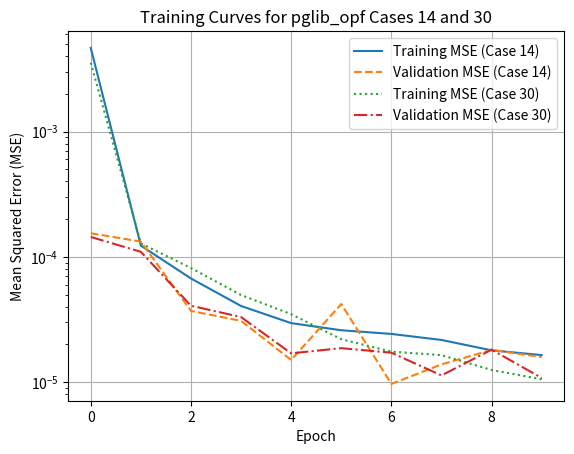

Reproduce this figure in Python.
import matplotlib.pyplot as plt

# CASE 14
val_losses_14 = [
    0.00015417946820283154,
    0.0001322127765888581,
    3.69855829012522e-05,
    3.0793713212915465e-05,
    1.502491047934503e-05,
    4.195269394282756e-05,
    9.668274786539163e-06,
    1.3846912299110651e-05,
    1.8080753143294715e-05,
    1.584633429047244e-05,
]
train_losses_14 = [
    0.004645926479523513,
    0.00012281316212280486,
    6.713179449063857e-05,
    4.048837701685881e-05,
    2.955690776094276e-05,
    2.592018926853362e-05,
    2.4228527049756478e-05,
    2.1690395856366093e-05,
    1.792135348578254e-05,
    1.6424776699118918e-05,
]
# CASE 30
val_losses_30 = [
    0.00014400374212224657,
    0.00010955031581640166,
    4.068171419930877e-05,
    3.3021869852139694e-05,
    1.696363909559295e-05,
    1.8652498047231346e-05,
    1.715659464783433e-05,
    1.1297335116372173e-05,
    1.8149009771756634e-05,
    1.0790745185052704e-05,
]
train_losses_30 = [
    0.0035375347627834546,
    0.00012786486080720486,
    8.136376922350422e-05,
    4.955343406773291e-05,
    3.4825986888672894e-05,
    2.1994510530358067e-05,
    1.7495632199808353e-05,
    1.640987776378703e-05,
    1.2493916754389526e-05,
    1.0533592635637332e-05,
]

# Create a figure
plt.figure()

# Add traces for training and validation losses
plt.plot(
    range(len(train_losses_14)),
    train_losses_14,
    label="Training MSE (Case 14)",
    linestyle="-",
)
plt.plot(
    range(len(val_losses_14)),
    val_losses_14,
    label="Validation MSE (Case 14)",
    linestyle="--",
)
plt.plot(
    range(len(train_losses_30)),
    train_losses_30,
    label="Training MSE (Case 30)",
    linestyle=":",
)
plt.plot(
    range(len(val_losses_30)),
    val_losses_30,
    label="Validation MSE (Case 30)",
    linestyle="-.",
)

# Update layout
plt.title(f"Training Curves for pglib_opf Cases 14 and 30")
plt.xlabel("Epoch")
plt.ylabel("Mean Squared Error (MSE)")
plt.yscale("log")
plt.legend()

# Show grid lines
plt.grid(True)

# Save the figure as a PNG file
plt.savefig(f"TRAINFIG.png")

# Show the figure
plt.show()
